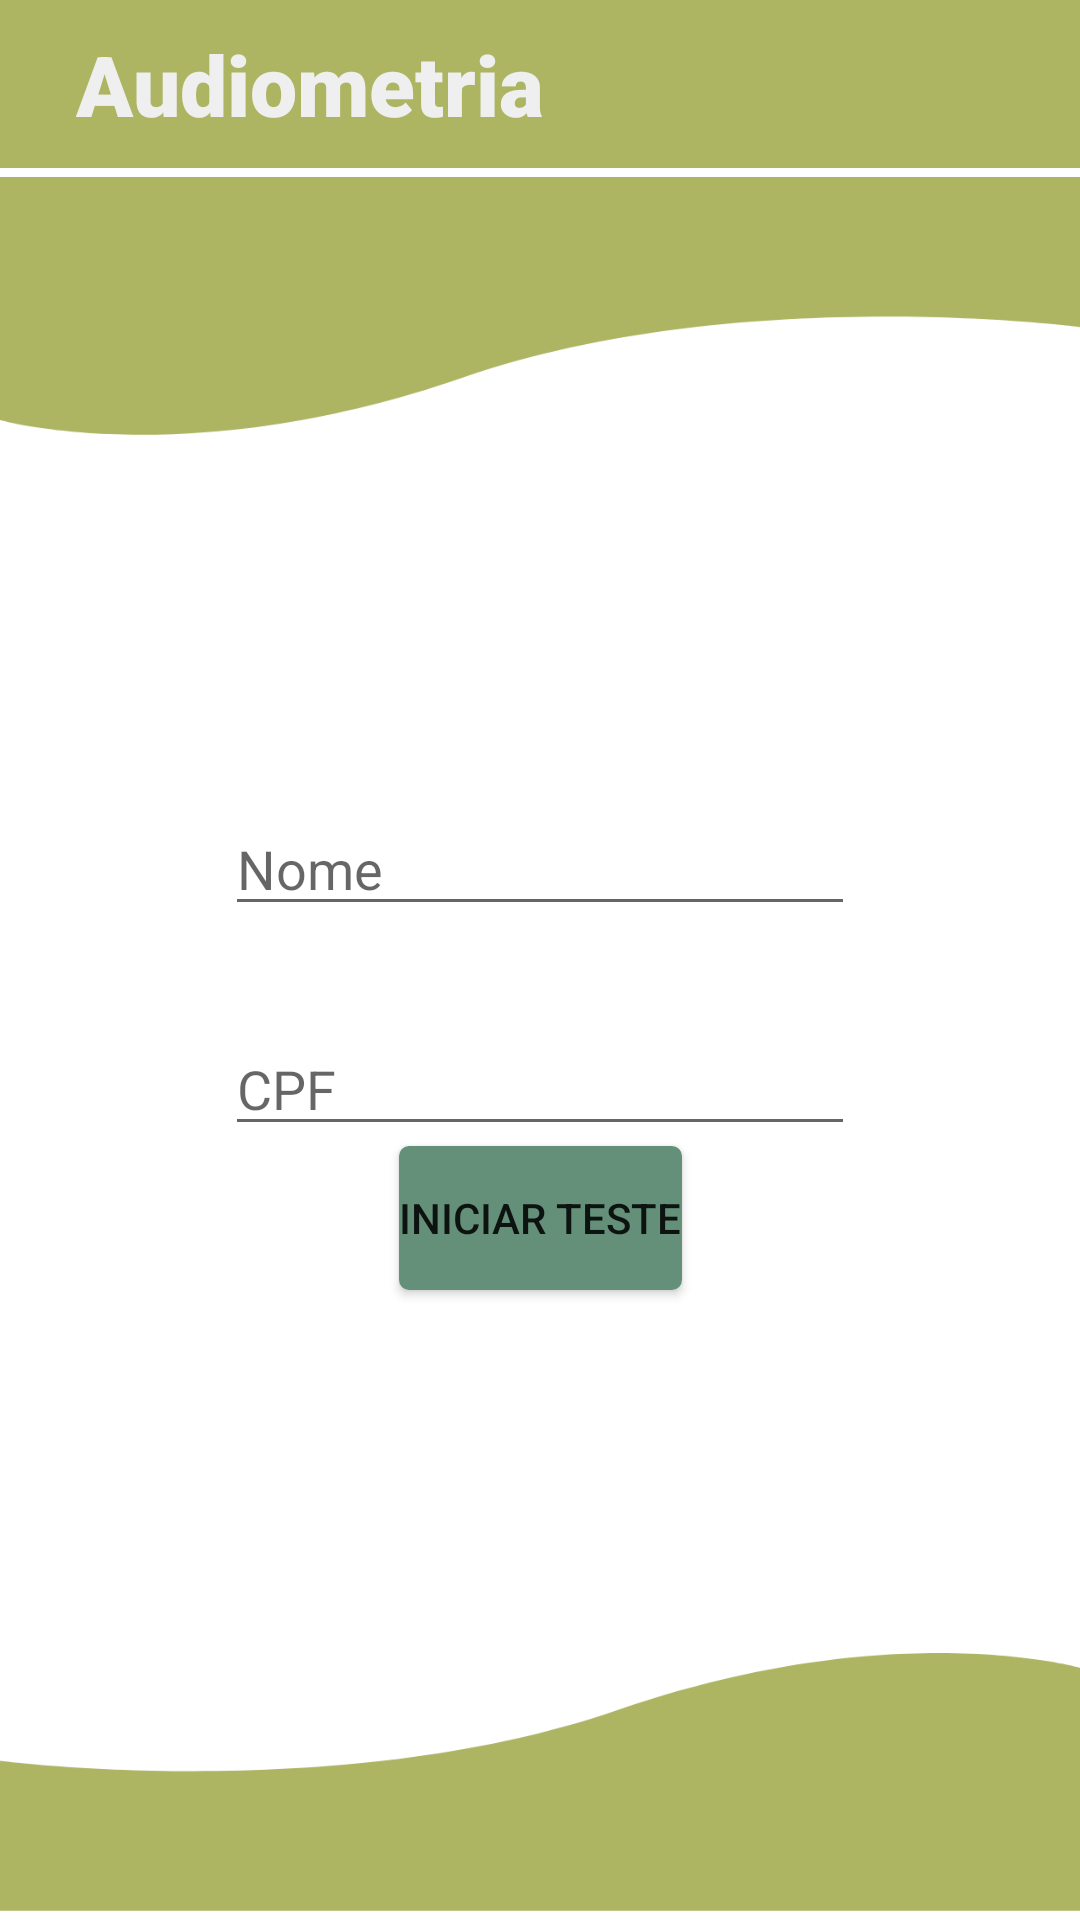

Write the Android layout XML for this screen, with the resource values it uses.
<!-- AndroidManifest.xml: application theme Theme.Audiometria30 -->
<!-- res/layout/activity_cadastrar.xml -->
<?xml version="1.0" encoding="utf-8"?>
<androidx.constraintlayout.widget.ConstraintLayout xmlns:android="http://schemas.android.com/apk/res/android"
    xmlns:app="http://schemas.android.com/apk/res-auto"
    xmlns:tools="http://schemas.android.com/tools"
    android:layout_width="match_parent"
    android:layout_height="match_parent"
    tools:context=".ui.activities.CadastrarActivity">

    <include android:id="@+id/appbar"
        layout="@layout/appbar"
        android:layout_width="match_parent"
        android:layout_height="wrap_content"
        app:layout_constraintTop_toTopOf="parent"
        app:layout_constraintStart_toStartOf="parent"/>

    <include
        layout="@layout/background"
        android:layout_width="match_parent"
        android:layout_height="0dp"
        android:layout_marginTop="-4dp"
        android:layout_marginBottom="-4dp"
        app:layout_constraintTop_toBottomOf="@id/appbar"
        app:layout_constraintBottom_toBottomOf="parent"
        app:layout_constraintStart_toStartOf="parent"/>

    <EditText
        android:id="@+id/edit_text_nome"
        android:layout_width="wrap_content"
        android:layout_height="wrap_content"
        android:ems="10"
        android:layout_marginBottom="64dp"
        android:inputType="textPersonName"
        android:hint="Nome"
        app:layout_constraintTop_toTopOf="parent"
        app:layout_constraintBottom_toBottomOf="parent"
        app:layout_constraintStart_toStartOf="parent"
        app:layout_constraintEnd_toEndOf="parent"
        />

    <EditText
        android:id="@+id/edit_text_cpf"
        android:layout_width="wrap_content"
        android:layout_height="wrap_content"
        android:ems="10"
        android:layout_marginTop="32dp"
        android:inputType="textPersonName"
        android:hint="CPF"
        app:layout_constraintTop_toBottomOf="@id/edit_text_nome"
        app:layout_constraintStart_toStartOf="@id/edit_text_nome"
        app:layout_constraintEnd_toEndOf="@id/edit_text_nome"/>

    <Button
        android:id="@+id/button_iniciar_teste"
        android:background="@drawable/button"
        app:backgroundTint="@null"
        android:layout_width="wrap_content"
        android:layout_height="wrap_content"
        android:text="Iniciar Teste"
        app:layout_constraintBottom_toBottomOf="@+id/include3"
        app:layout_constraintEnd_toEndOf="parent"
        app:layout_constraintStart_toStartOf="parent"
        app:layout_constraintTop_toBottomOf="@+id/edit_text_cpf" />

</androidx.constraintlayout.widget.ConstraintLayout>
<!-- res/layout/appbar.xml (included above) -->
<?xml version="1.0" encoding="utf-8"?>

<androidx.appcompat.widget.Toolbar xmlns:android="http://schemas.android.com/apk/res/android"
    android:id="@+id/appbar"
    xmlns:app="http://schemas.android.com/apk/res-auto"
    android:layout_width="match_parent"
    android:layout_height="48dp"
    android:background="@color/mamona"
    app:title=" "
    >

    <TextView
        android:id="@+id/titulo"
        android:layout_width="wrap_content"
        android:layout_height="wrap_content"
        android:fontFamily="sans-serif-black"
        android:text="Audiometria"
        android:textColor="#EFEFEF"
        android:layout_margin="8dp"
        android:textSize="28dp"
        app:layout_constraintStart_toStartOf="parent"
        app:layout_constraintBottom_toBottomOf="parent"
        app:layout_constraintTop_toTopOf="parent" />

</androidx.appcompat.widget.Toolbar>
<!-- res/layout/background.xml (included above) -->
<?xml version="1.0" encoding="utf-8"?>

<androidx.constraintlayout.widget.ConstraintLayout xmlns:android="http://schemas.android.com/apk/res/android"
    xmlns:app="http://schemas.android.com/apk/res-auto"
    android:layout_width="match_parent"
    android:layout_height="match_parent"
    >

    <ImageView
        android:id="@+id/imageView"
        android:layout_width="wrap_content"
        android:layout_height="wrap_content"
        app:layout_constraintEnd_toEndOf="parent"
        app:layout_constraintStart_toStartOf="parent"
        app:layout_constraintTop_toTopOf="parent"
        app:srcCompat="@drawable/borda_baixo" />

    <ImageView
        android:id="@+id/imageView2"
        android:layout_width="wrap_content"
        android:layout_height="wrap_content"
        app:layout_constraintBottom_toBottomOf="parent"
        app:layout_constraintEnd_toEndOf="parent"
        app:layout_constraintStart_toStartOf="parent"
        app:srcCompat="@drawable/borda_cima" />

</androidx.constraintlayout.widget.ConstraintLayout>
<!-- resources referenced by this layout -->
<resources>
  <color name="mamona">#adb462</color>
  <!-- drawable borda_baixo: png bitmap (drawable-hdpi, 4863 bytes) -->
  <!-- drawable borda_cima: png bitmap (drawable-hdpi, 5030 bytes) -->
  <!-- drawable button (drawable-xxhdpi) -->
  <?xml version="1.0" encoding="utf-8"?>
  
  <selector xmlns:android="http://schemas.android.com/apk/res/android">
      <item android:state_activated="false">
          <shape>
              <solid android:color="@color/bamboo"></solid>
              <corners android:radius="10px"></corners>
          </shape>
      </item>
  
      <item android:state_activated="true">
          <shape>
              <solid android:color="@color/light_orange"></solid>
              <corners android:radius="10px"/>
          </shape>
      </item>
  </selector>
  <style name="Theme.Audiometria30" parent="Theme.MaterialComponents.DayNight.NoActionBar">
          
          <item name="colorPrimary">@color/purple_500</item>
          <item name="colorPrimaryVariant">@color/purple_700</item>
          <item name="colorOnPrimary">@color/white</item>
          
          <item name="colorSecondary">@color/teal_200</item>
          <item name="colorSecondaryVariant">@color/teal_700</item>
          <item name="colorOnSecondary">@color/black</item>
          
          <item name="android:statusBarColor" tools:targetApi="l">@color/mamona</item>
          
      </style>
  <color name="bamboo">#64907A</color>
  <color name="purple_500">#FF6200EE</color>
  <color name="purple_700">#FF3700B3</color>
  <color name="white">#FFFFFFFF</color>
  <color name="teal_200">#FF03DAC5</color>
  <color name="teal_700">#FF018786</color>
  <color name="black">#FF000000</color>
</resources>
